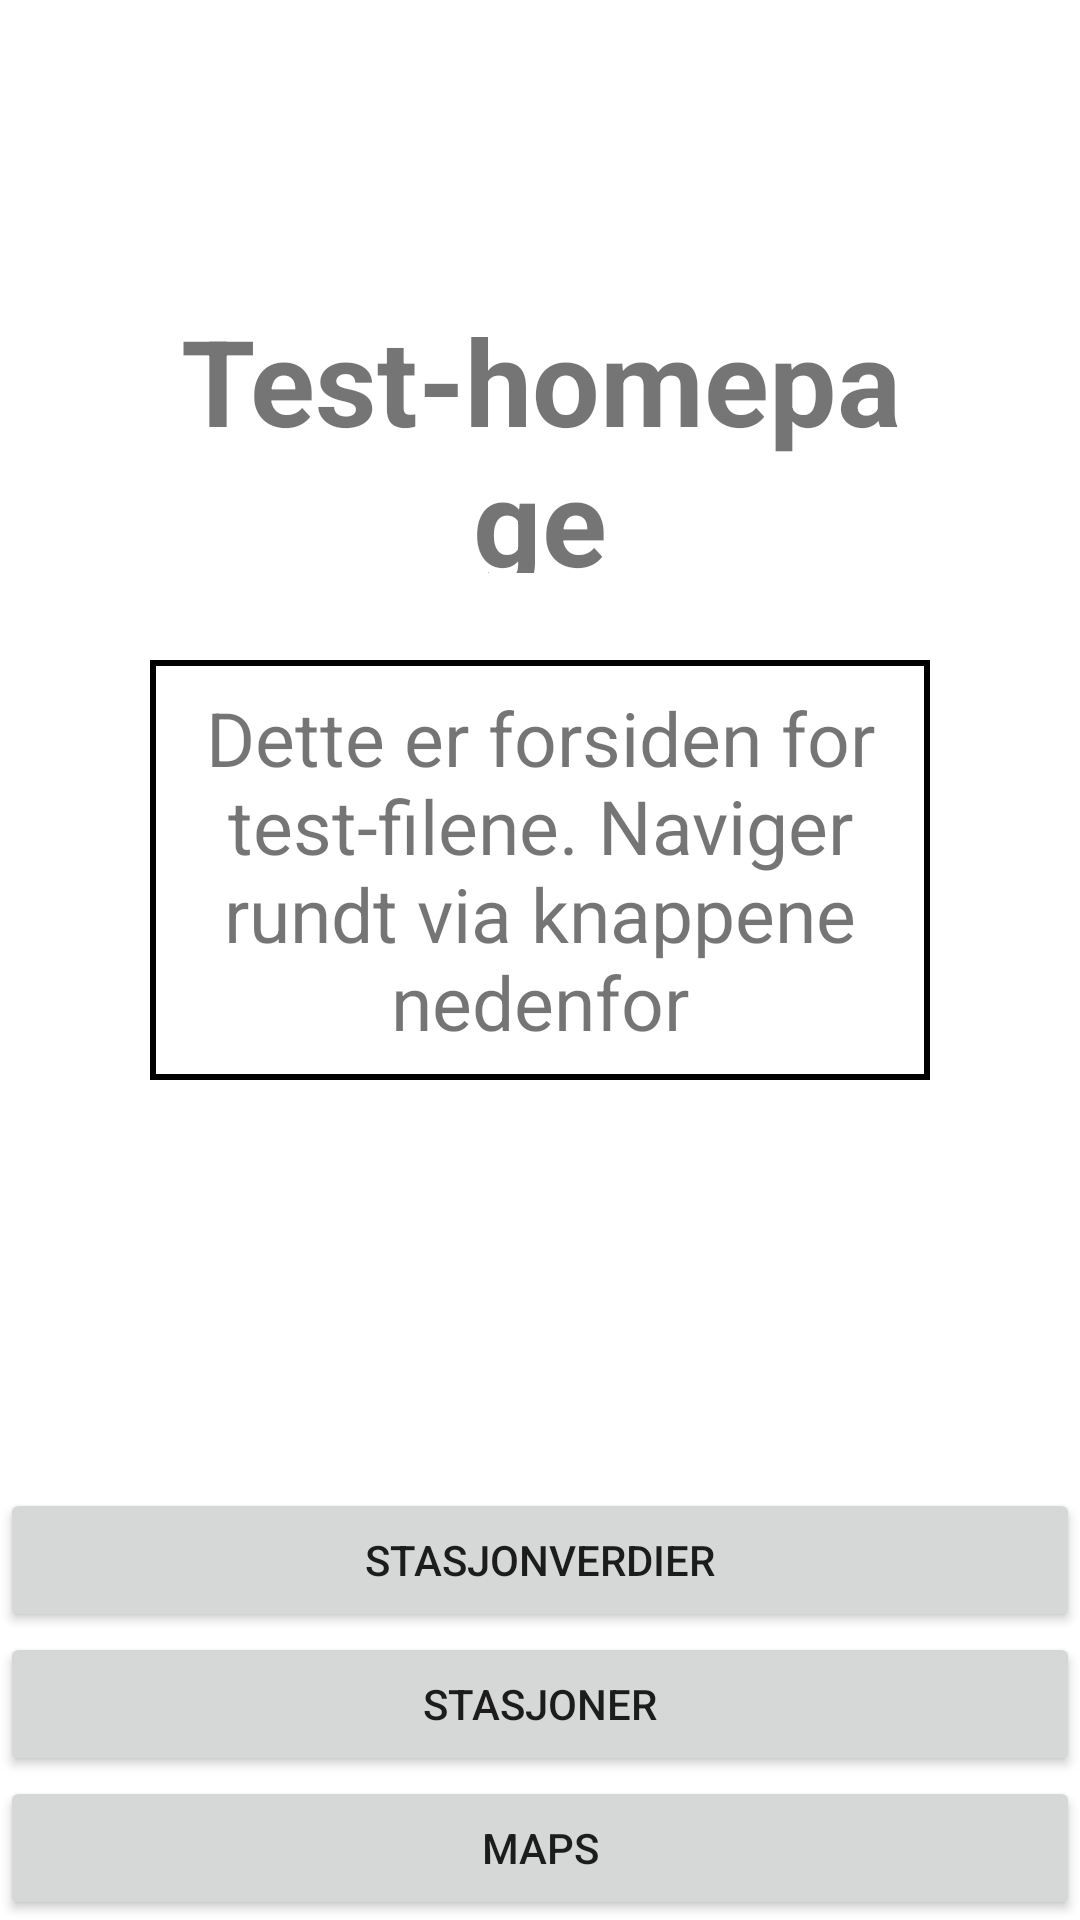

This screen was rendered from an Android layout file. Write that file and the resources it references.
<!-- AndroidManifest.xml: application theme Theme.Gruppe5 -->
<!-- res/layout/activity_test_main.xml -->
<?xml version="1.0" encoding="utf-8"?>
<RelativeLayout
    xmlns:android="http://schemas.android.com/apk/res/android"
    xmlns:app="http://schemas.android.com/apk/res-auto"
    xmlns:tools="http://schemas.android.com/tools"
    android:layout_width="match_parent"
    android:layout_height="match_parent"
    android:id="@+id/test_main"
    tools:context=".testFiler.MainTestActivity">

    <TextView
        android:layout_width="299dp"
        android:layout_height="91dp"
        android:layout_marginHorizontal="50dp"
        android:layout_marginVertical="100dp"
        android:gravity="center"
        android:text="Test-homepage"
        android:textSize="40sp"
        android:textStyle="bold"/>

    <TextView
        android:layout_width="310dp"
        android:layout_height="140dp"
        android:layout_marginHorizontal="50dp"
        android:layout_marginVertical="220dp"
        android:text="Dette er forsiden for test-filene. Naviger rundt via knappene nedenfor"
        android:textSize="25sp"
        android:gravity="center"
        android:background="@drawable/textview_border" />

    <Button
        android:id="@+id/butEn"
        android:text="stasjonverdier"
        android:layout_width="match_parent"
        android:layout_height="wrap_content"
        android:layout_above="@+id/butTo"/>

    <Button
        android:id="@+id/butTo"
        android:text="stasjoner"
        android:layout_width="match_parent"
        android:layout_height="wrap_content"
        android:layout_above="@+id/butTre"/>

    <Button
        android:id="@+id/butTre"
        android:text="Maps"
        android:layout_width="match_parent"
        android:layout_height="wrap_content"
        android:layout_alignParentBottom="true"/>


</RelativeLayout>
<!-- resources referenced by this layout -->
<resources>
  <!-- drawable textview_border (drawable) -->
  <?xml version="1.0" encoding="utf-8"?>
  <shape xmlns:android="http://schemas.android.com/apk/res/android" android:shape="rectangle" >
      <stroke
          android:width="2dp"
          android:color="@color/black"/>
  </shape>
  <style name="Theme.Gruppe5" parent="Theme.MaterialComponents.DayNight.DarkActionBar">
          
          <item name="colorPrimary">@color/teal</item>
          <item name="colorPrimaryVariant">@color/purple_700</item>
          <item name="colorOnPrimary">@color/white</item>
          
          <item name="colorSecondary">@color/teal_200</item>
          <item name="colorSecondaryVariant">@color/teal_700</item>
          <item name="colorOnSecondary">@color/black</item>
          
          <item name="android:statusBarColor" tools:targetApi="l">?attr/colorPrimaryVariant</item>
          
      </style>
  <color name="black">#000000</color>
  <color name="teal">#008080</color>
  <color name="purple_700">#FF3700B3</color>
  <color name="white">#FFFFFF</color>
  <color name="teal_200">#FF03DAC5</color>
  <color name="teal_700">#FF018786</color>
</resources>
